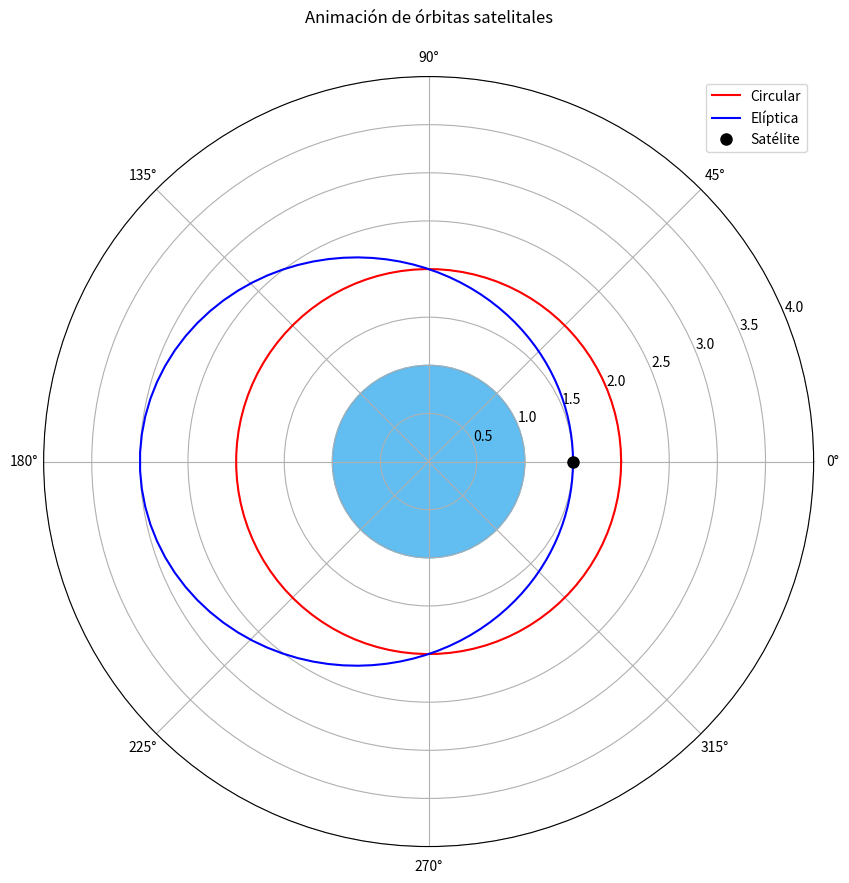

Write the Python code that produced this figure. (Note: this script raises an exception after producing the figure.)
import numpy as np
import matplotlib.pyplot as plt
from matplotlib.animation import FuncAnimation
from matplotlib.patches import Circle

# Parámetros
R = 6.4e6  # Radio terrestre (m)
g = 9.81   # Aceleración gravitacional (m/s²)
m = 1000   # Masa del satélite (kg)

# Configuración de colores
EARTH_COLOR = '#1fa3ec'
CIRCULAR_COLOR = 'red'
ELLIPTICAL_COLOR = 'blue'
SAT_COLOR = 'black'

# Órbita circular
theta = np.linspace(0, 2*np.pi, 100)
r_circular = 2 * R * np.ones_like(theta)

# Órbita elíptica
epsilon = 1/3
r_elliptical = 2 * R / (1 + epsilon * np.cos(theta))

# Gráfico estático con la Tierra
plt.figure(figsize=(10, 10))
ax = plt.subplot(111, polar=True)

# Dibujar la Tierra
earth = Circle((0, 0), 1, transform=ax.transData._b, color=EARTH_COLOR, alpha=0.7)
ax.add_patch(earth)

# Dibujar órbitas
ax.plot(theta, r_circular/R, color=CIRCULAR_COLOR, linestyle='-', label='Órbita circular')
ax.plot(theta, r_elliptical/R, color=ELLIPTICAL_COLOR, linestyle='-', label='Órbita elíptica')

# Configuración del gráfico
ax.set_rmax(4)
ax.set_title("Órbitas del satélite (en radios terrestres)", pad=20)
ax.legend(loc='upper right')
plt.tight_layout()
plt.savefig('orbitas.png', dpi=150)
plt.close()

# Animación con la Tierra
fig, ax = plt.subplots(subplot_kw={'projection': 'polar'}, figsize=(10, 10))

# Dibujar la Tierra (fondo)
earth_anim = Circle((0, 0), 1, transform=ax.transData._b, color=EARTH_COLOR, alpha=0.7)
ax.add_patch(earth_anim)

# Inicializar elementos de la animación
line_circ, = ax.plot([], [], color=CIRCULAR_COLOR, linestyle='-', label='Circular')
line_ell, = ax.plot([], [], color=ELLIPTICAL_COLOR, linestyle='-', label='Elíptica')
point, = ax.plot([], [], 'o', color=SAT_COLOR, markersize=8, label='Satélite')

# Configuración del gráfico animado
ax.set_rmax(4)
ax.set_title("Animación de órbitas satelitales", pad=20)
ax.legend(loc='upper right')

def init():
    line_circ.set_data([], [])
    line_ell.set_data([], [])
    point.set_data([], [])
    return line_circ, line_ell, point

def update(frame):
    t = np.linspace(0, 2*np.pi, 100)
    r_circ = 2 * np.ones_like(t)
    r_ell = 2 / (1 + epsilon * np.cos(t - frame/10))
    
    line_circ.set_data(t, r_circ)
    line_ell.set_data(t, r_ell)
    point.set_data([t[frame]], [r_ell[frame]])
    return line_circ, line_ell, point

# Crear animación
ani = FuncAnimation(fig, update, frames=60, init_func=init, 
                    blit=True, interval=100)

# Guardar como GIF
ani.save('orbit_animation.gif', writer='pillow', fps=10, dpi=100)

# Guardar frames individuales para LaTeX
for i in range(60):
    update(i)
    plt.savefig(f'orbit_animation/frame-{i:02d}.png', dpi=150)
plt.close()

print("Visualizaciones generadas exitosamente!")